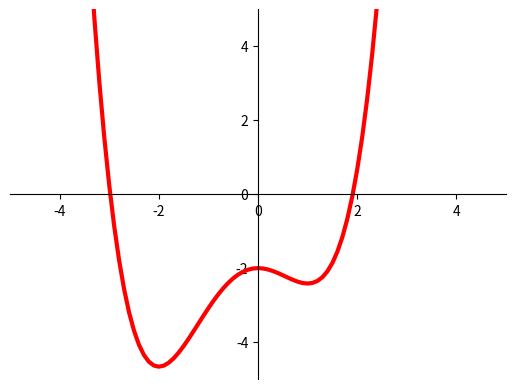

Reproduce this figure in Python.
## This is course material for Introduction to Python Scientific Programming
## Class 18 Example code: multiple_minima.py
# [redacted]
##
## (c) Copyright 2020. Intelligent Racing Inc. Not permitted for commercial use

import numpy as np
import matplotlib.pyplot as plt
from matplotlib.widgets import Cursor

fig = plt.figure()
ax = plt.axes()
ax.set_xlim([-5, 5])
ax.set_ylim([-5, 5])
ax.spines['left'].set_position(('data', 0))
ax.spines['bottom'].set_position(('data', 0))
ax.spines['right'].set_color('none')
ax.spines['top'].set_color('none')

# Function y = 1/4 x^4 + 1/3 x^3 - x^2 - 2 
def func(x):
    return 1/4*x**4 + 1/3*x**3 - x**2 - 2

def grad(x):
    return x**3 + x**2 - 2*x

x = np.arange(-5, 5, 0.1)
y = func(x)

plt.plot(x, y, 'r-', linewidth = 3)
line = None
def onclick(event):
    global line 

    if not line == None:
        line.remove()

    epsilon = 0.001
    learn_rate = 0.1
    delta = np.inf
    xlist = [event.xdata]  
    ylist = [func(event.xdata)]
    while delta > epsilon:
        x_next = xlist[-1] - learn_rate*grad(xlist[-1])
        delta = abs(xlist[-1] - x_next)
        xlist.append(x_next)
        ylist.append(func(x_next))

    line, = plt.plot(xlist, ylist, 'bo-')

cursor = Cursor(ax, horizOn = True, vertOn = True, color = 'green')
fig.canvas.mpl_connect('button_press_event',onclick)

plt.show()